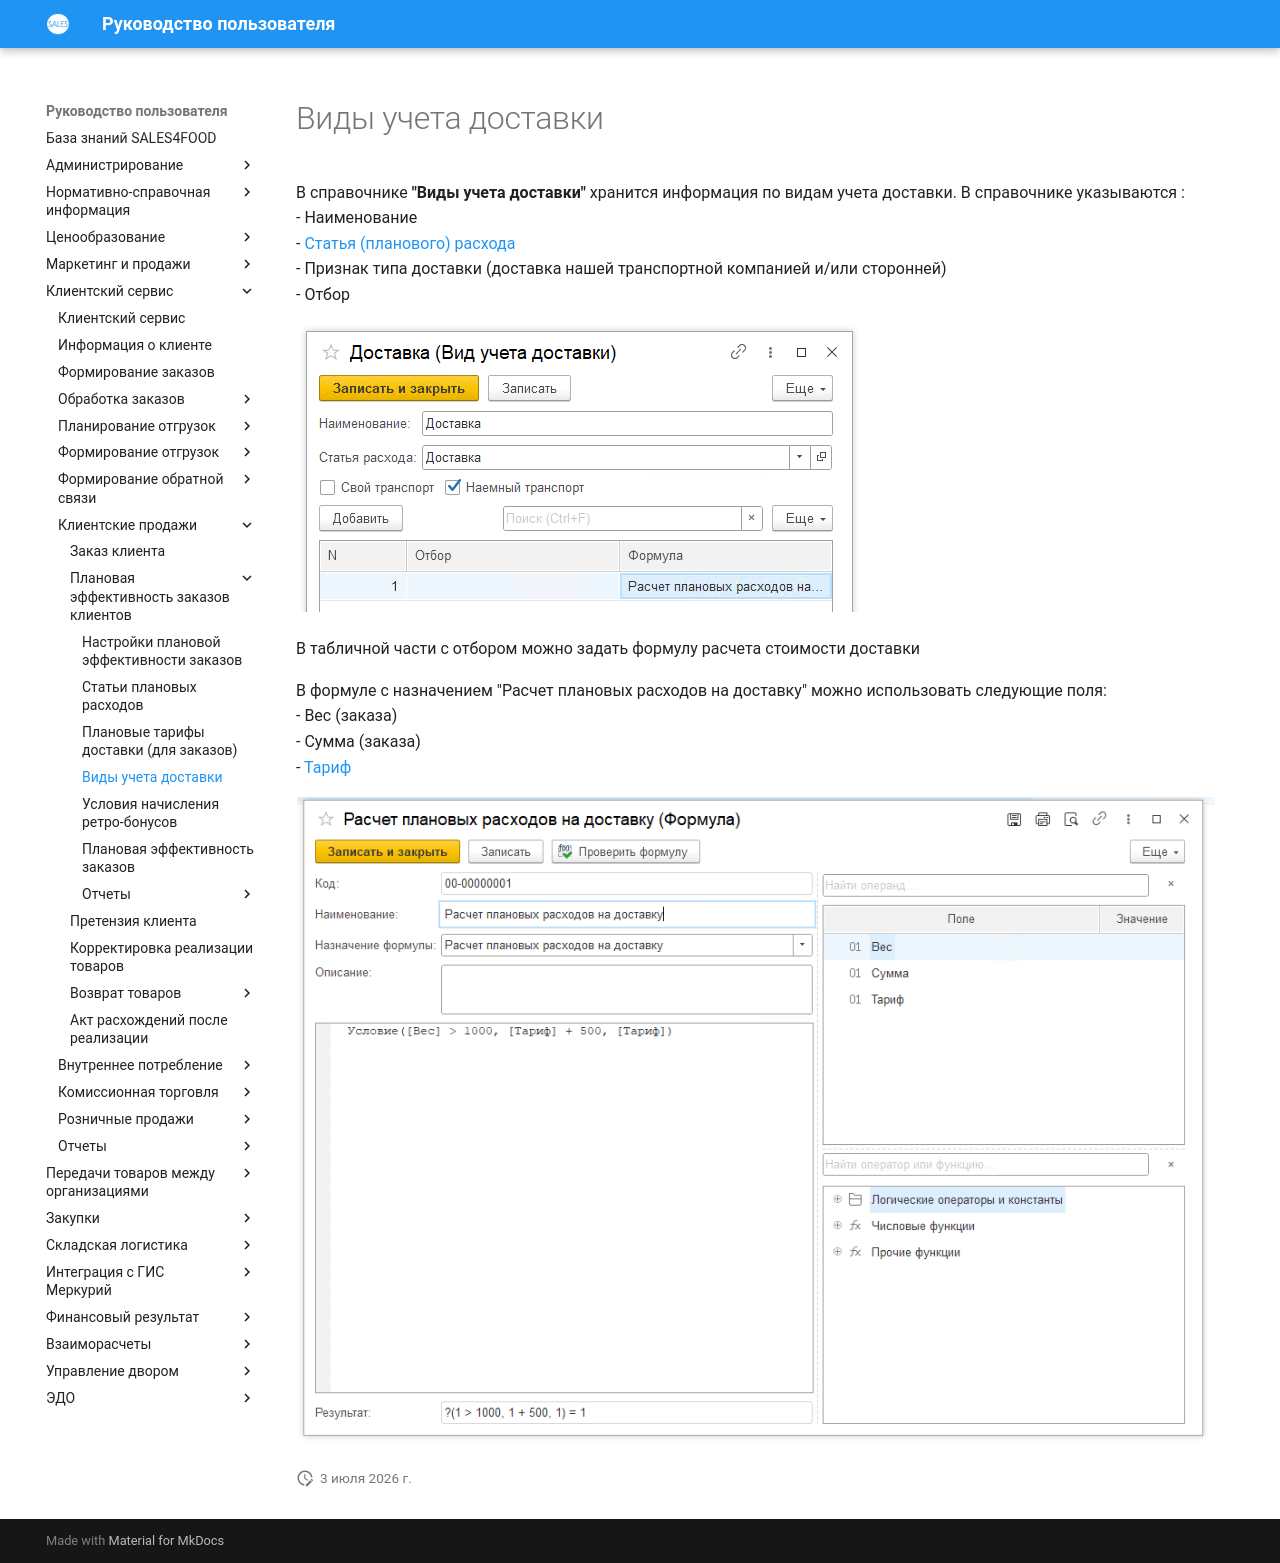

repository: Konstanta-it/sales4food · page: CustomerService/CustomerOrders/Profitability/TypesOfDeliveryAccounting/TypesOfDeliveryAccounting/index.html · generator: mkdocs

# Виды учета доставки

В справочнике **"Виды учета доставки"** хранится информация по видам учета доставки. В справочнике указываются :  
- Наименование  
- [Статья (планового) расхода](../PlannedExpenses/PlannedExpenses.md)   
- Признак типа доставки (доставка нашей транспортной компанией и/или сторонней)  
- Отбор  

[![1]][1]  

В табличной части с отбором можно задать формулу расчета стоимости доставки
 
В формуле с назначением "Расчет плановых расходов на доставку" можно использовать следующие поля:  
- Вес (заказа)  
- Сумма (заказа)  
- [Тариф](../PlannedTariffs/PlannedTariffs.md)  

[![2]][2]  

[1]: 1.png  
[2]: 2.png  
